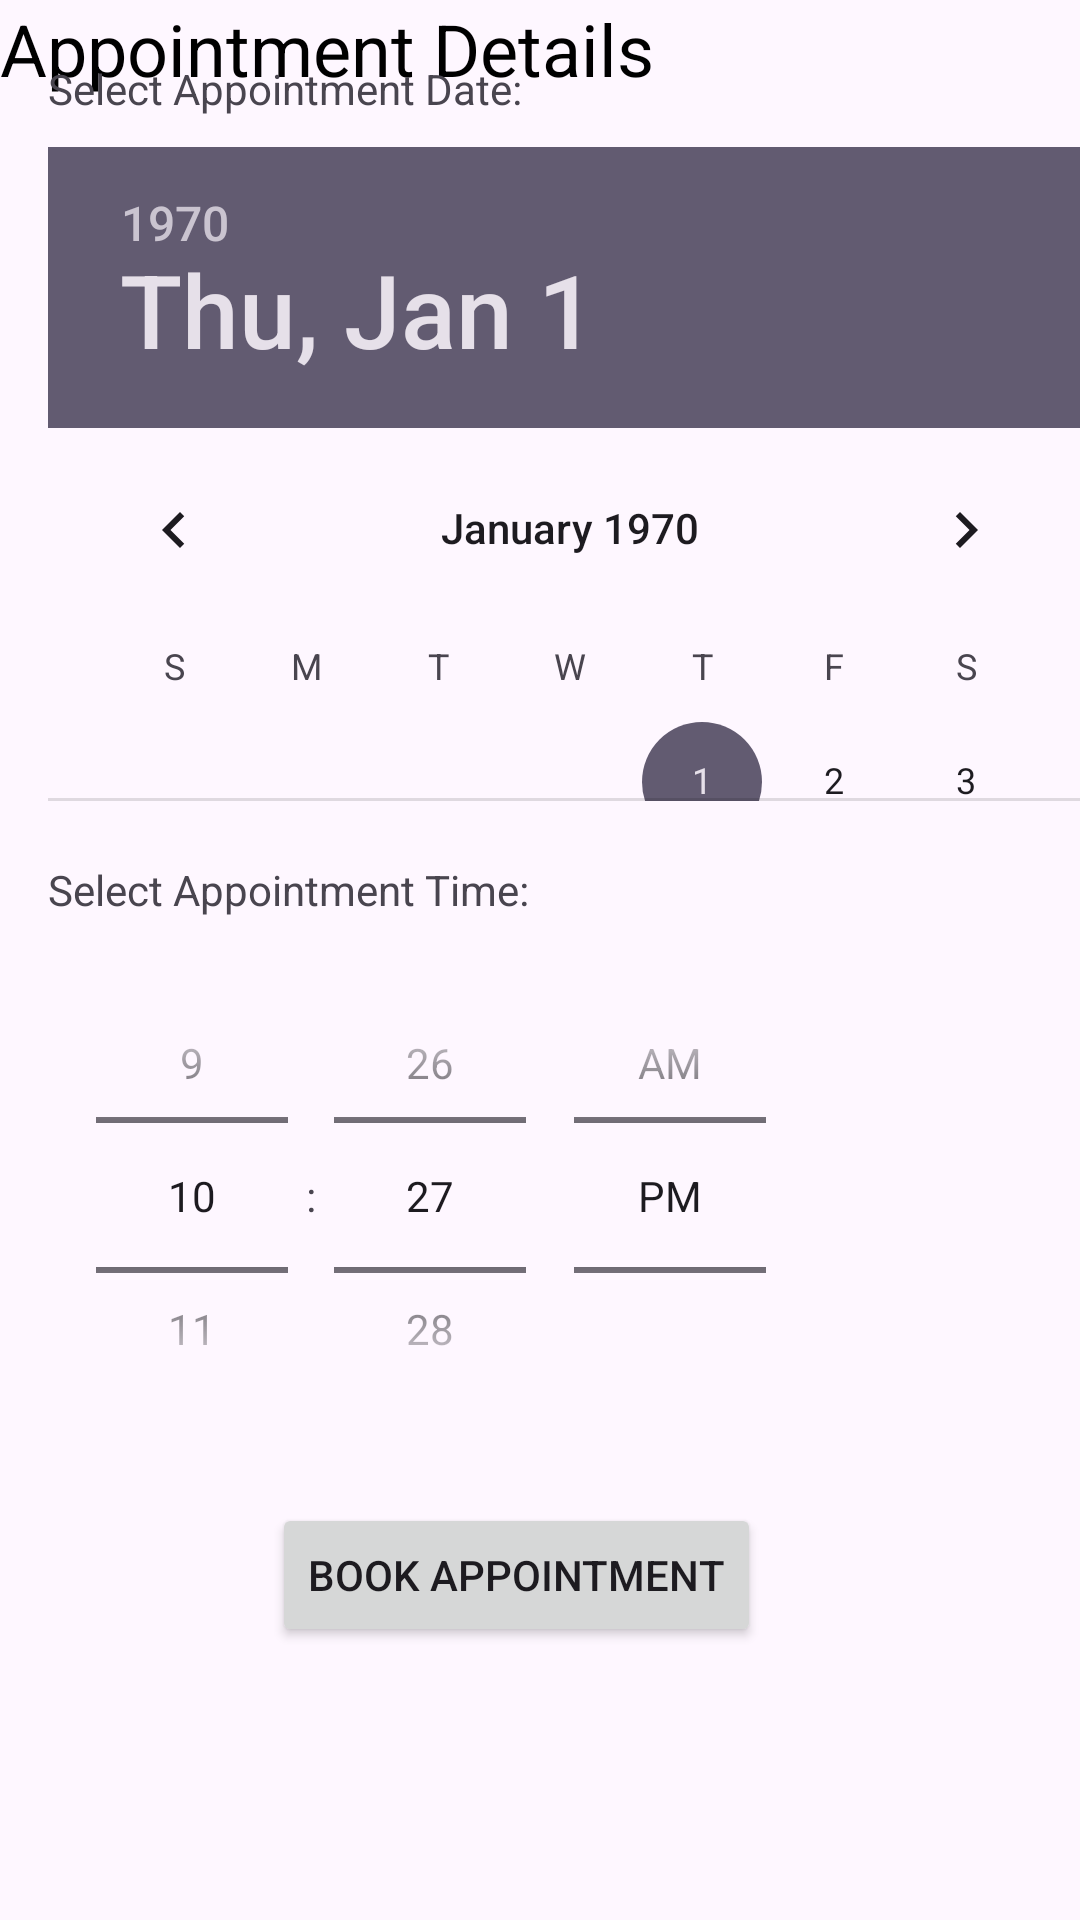

This screen was rendered from an Android layout file. Write that file and the resources it references.
<!-- AndroidManifest.xml: application theme Theme.RoyalBeautyProject -->
<!-- res/layout/activity_appointment.xml -->
<?xml version="1.0" encoding="utf-8"?>
<androidx.constraintlayout.widget.ConstraintLayout xmlns:android="http://schemas.android.com/apk/res/android"
    xmlns:app="http://schemas.android.com/apk/res-auto"
    xmlns:tools="http://schemas.android.com/tools"
    android:layout_width="match_parent"
    android:layout_height="match_parent"
    android:background="@drawable/home3"
    android:id="@+id/activity_appointment"
    tools:context=".AppointmentActivity">

    <TextView
        android:id="@+id/titleAppointment"
        android:layout_width="wrap_content"
        android:layout_height="wrap_content"
        android:text="Appointment Details"
        android:textSize="24sp"
        android:layout_margin="16dp"
        android:textColor="@android:color/black"/>

    <TextView
        android:id="@+id/appointmentDateLabel"
        android:layout_width="wrap_content"
        android:layout_height="wrap_content"
        android:layout_marginTop="20dp"
        android:text="Select Appointment Date:"
        app:layout_constraintStart_toStartOf="parent"
        app:layout_constraintTop_toTopOf="parent"
        android:layout_marginStart="16dp"/>


    <DatePicker
        android:id="@+id/datePicker"
        android:layout_width="wrap_content"
        android:layout_height="218dp"
        android:layout_marginTop="10dp"
        app:layout_constraintTop_toBottomOf="@id/appointmentDateLabel"
        app:layout_constraintStart_toStartOf="parent"
        android:layout_marginStart="16dp"/>

    <TextView
        android:id="@+id/appointmentTimeLabel"
        android:layout_width="wrap_content"
        android:layout_height="wrap_content"
        android:layout_marginTop="20dp"
        android:text="Select Appointment Time:"
        app:layout_constraintTop_toBottomOf="@id/datePicker"
        app:layout_constraintStart_toStartOf="parent"
        android:layout_marginStart="16dp"/>

    <TimePicker
        android:id="@+id/timePicker"
        android:layout_width="wrap_content"
        android:layout_height="165dp"
        android:layout_marginTop="10dp"
        android:timePickerMode="spinner"
        app:layout_constraintTop_toBottomOf="@id/appointmentTimeLabel"
        app:layout_constraintStart_toStartOf="parent"
        android:layout_marginStart="16dp"/>

    <Button
        android:id="@+id/bookAppointmentButton"
        android:layout_width="wrap_content"
        android:layout_height="wrap_content"
        android:layout_marginTop="20dp"
        android:text="Book Appointment"
        app:layout_constraintTop_toBottomOf="@id/timePicker"
        app:layout_constraintStart_toStartOf="parent"
        app:layout_constraintEnd_toEndOf="parent"
        android:layout_marginEnd="16dp"/>

</androidx.constraintlayout.widget.ConstraintLayout>
<!-- resources referenced by this layout -->
<resources>
  <style name="Theme.RoyalBeautyProject" parent="Base.Theme.RoyalBeautyProject" />
  <style name="Base.Theme.RoyalBeautyProject" parent="Theme.Material3.DayNight.NoActionBar">
          
          
      </style>
</resources>
